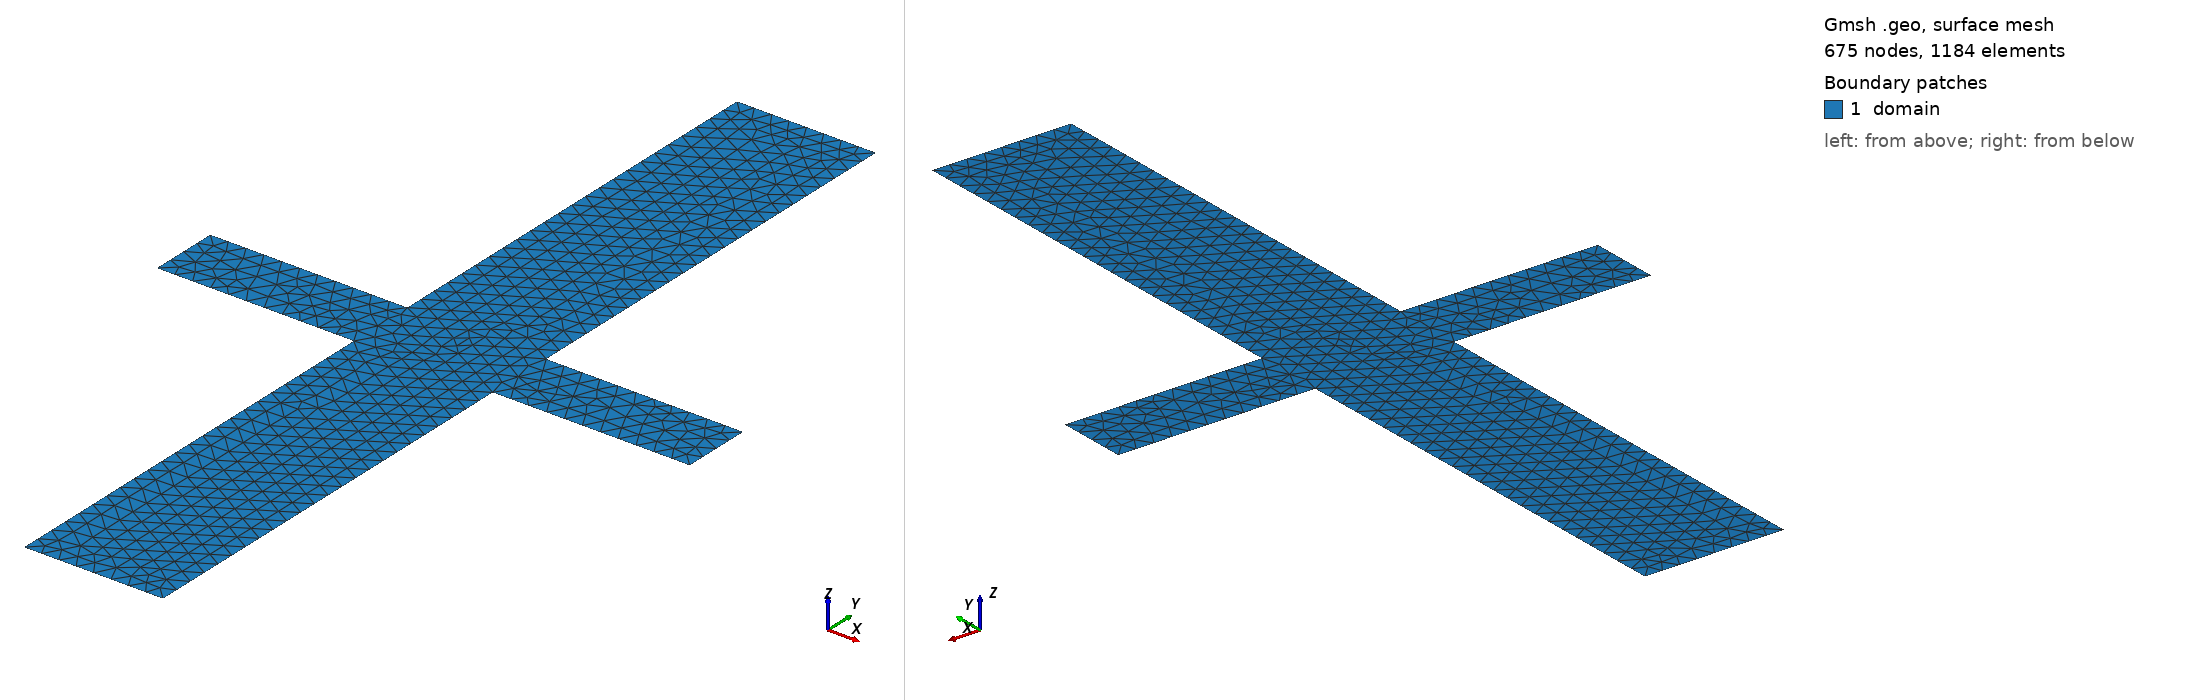

Gmsh geometry script, surface-meshed: 675 nodes, 1184 surface elements. Boundary patches (legend numbers): 1 domain. Left view from above one corner, right view from below the opposite corner. Legend entries are the model's physical surfaces. The drawing asked Gmsh for element sizes between 1% and 20% of the model's largest extent; the script's own settings can give other sizes.

=== junction_updated.geo (drawn) ===
SetFactory("OpenCASCADE");

// Characteristic length
lc = 0.02;

// Geometry parameters (in your current normalized units)
w_top   = 0.15;    // width of the top prong (and the vertical stem)
L_top   = 0.425;   // length of the top prong measured from the junction (y=+w_top/2) to the top contact

// Side prongs: half the width and half the length of the top prong
w_side  = 0.5*w_top;     // 0.075
L_side  = 0.5*L_top;     // 0.2125

// Convenience
x0 = 0.5*w_top;          // 0.075  (half-width of vertical stem)
y0 = 0.5*w_top;          // 0.075  (half-width of vertical stem)
ys = 0.5*w_side;         // 0.0375 (half-width of side prongs)
xr = x0 + L_side;        // 0.2875 (right prong end x)
xl = -xr;                // -0.2875 (left prong end x)
ybot = -0.5;
ytop =  y0 + L_top;      // 0.5

// Polygon vertices (counterclockwise)
Point(1)  = {-x0, ybot, 0, lc};
Point(2)  = { x0, ybot, 0, lc};
Point(3)  = { x0,-y0,   0, lc};

// Right prong (narrowed + shortened)
Point(4)  = { x0,-ys,   0, lc};
Point(5)  = { xr,-ys,   0, lc};
Point(6)  = { xr, ys,   0, lc};
Point(7)  = { x0, ys,   0, lc};

// Back to the vertical stem / top prong
Point(8)  = { x0, y0,   0, lc};
Point(9)  = { x0, ytop, 0, lc};
Point(10) = {-x0, ytop, 0, lc};
Point(11) = {-x0, y0,   0, lc};

// Left prong (matched to right: same width, half top prong width; same length, half top prong length)
Point(12) = {-x0, ys,   0, lc};
Point(13) = { xl, ys,   0, lc};
Point(14) = { xl,-ys,   0, lc};
Point(15) = {-x0,-ys,   0, lc};

// Close the loop back down the left side to the bottom
// (no extra corner needed; straight down from y=-ys to y=ybot)

// Boundary lines
Line(1)  = {1,2};    // bottom contact
Line(2)  = {2,3};
Line(3)  = {3,4};
Line(4)  = {4,5};
Line(5)  = {5,6};    // right contact
Line(6)  = {6,7};
Line(7)  = {7,8};
Line(8)  = {8,9};
Line(9)  = {9,10};   // top/middle contact
Line(10) = {10,11};
Line(11) = {11,12};
Line(12) = {12,13};
Line(13) = {13,14};  // left contact
Line(14) = {14,15};
Line(15) = {15,1};

Curve Loop(1) = {1,2,3,4,5,6,7,8,9,10,11,12,13,14,15};
Plane Surface(1) = {1};

// Physical groups
Physical Surface("domain") = {1};

Physical Curve("bottom") = {1};
Physical Curve("right")  = {5};
Physical Curve("middle") = {9};
Physical Curve("left")   = {13};

// Everything else is a wall
Physical Curve("walls")  = {2,3,4,6,7,8,10,11,12,14,15};
